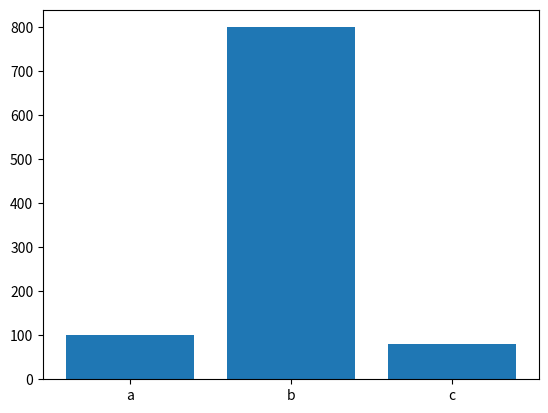
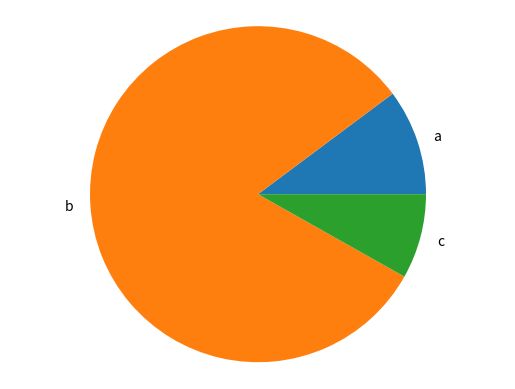

The script that saved these images, in order:
# %%
import matplotlib.pyplot as plt #libreria para hacer graficas, recuerda que esta se debe instalar
# %%
#Funcion para generar grafica

def generateBarChart(labels, values):

    fig,ax = plt.subplots()
    ax.bar(labels,values)
    plt.show()

def generatePieChart(labels, values):
    fig,ax = plt.subplots()
    ax.pie(values,labels=labels)
    ax.axis('equal')
    plt.show()


if __name__ == '__main__':

    labels = ['a', 'b', 'c']
    values = [100,800,80]
    generateBarChart(labels, values)
    generatePieChart(labels, values)